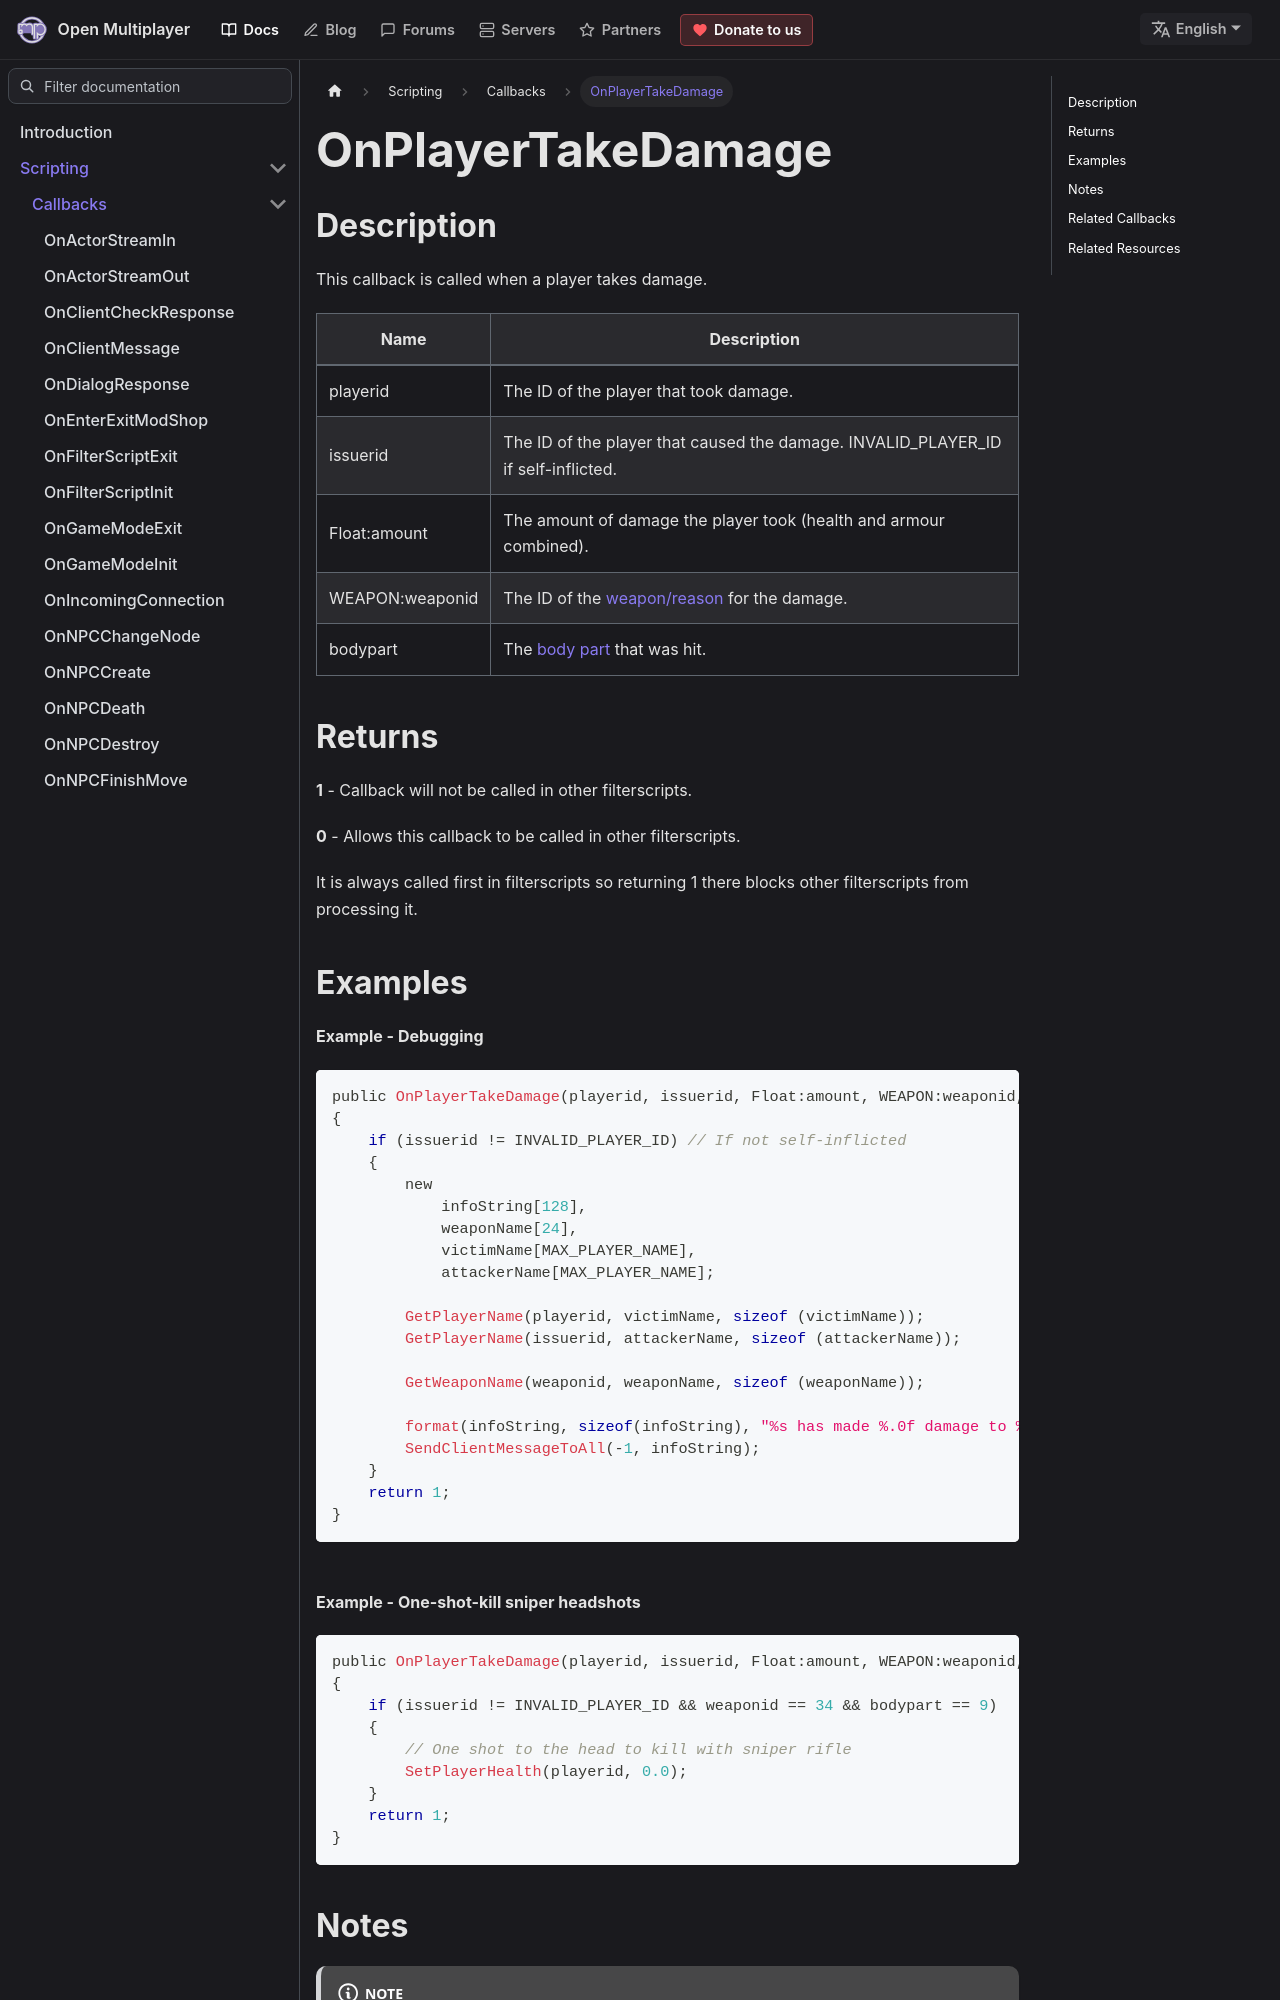

repository: openmultiplayer/web · page: docs/scripting/callbacks/OnPlayerTakeDamage.html · generator: docusaurus

---
title: OnPlayerTakeDamage
sidebar_label: OnPlayerTakeDamage
description: This callback is called when a player takes damage.
tags: ["player"]
---

## Description

This callback is called when a player takes damage.

| Name            | Description                                                                       |
| --------------- | --------------------------------------------------------------------------------- |
| playerid        | The ID of the player that took damage.                                            |
| issuerid        | The ID of the player that caused the damage. INVALID_PLAYER_ID if self-inflicted. |
| Float:amount    | The amount of damage the player took (health and armour combined).                |
| WEAPON:weaponid | The ID of the [weapon/reason](../resources/weaponids) for the damage.             |
| bodypart        | The [body part](../resources/bodyparts) that was hit.                             |

## Returns

**1** - Callback will not be called in other filterscripts.

**0** - Allows this callback to be called in other filterscripts.

It is always called first in filterscripts so returning 1 there blocks other filterscripts from processing it.
